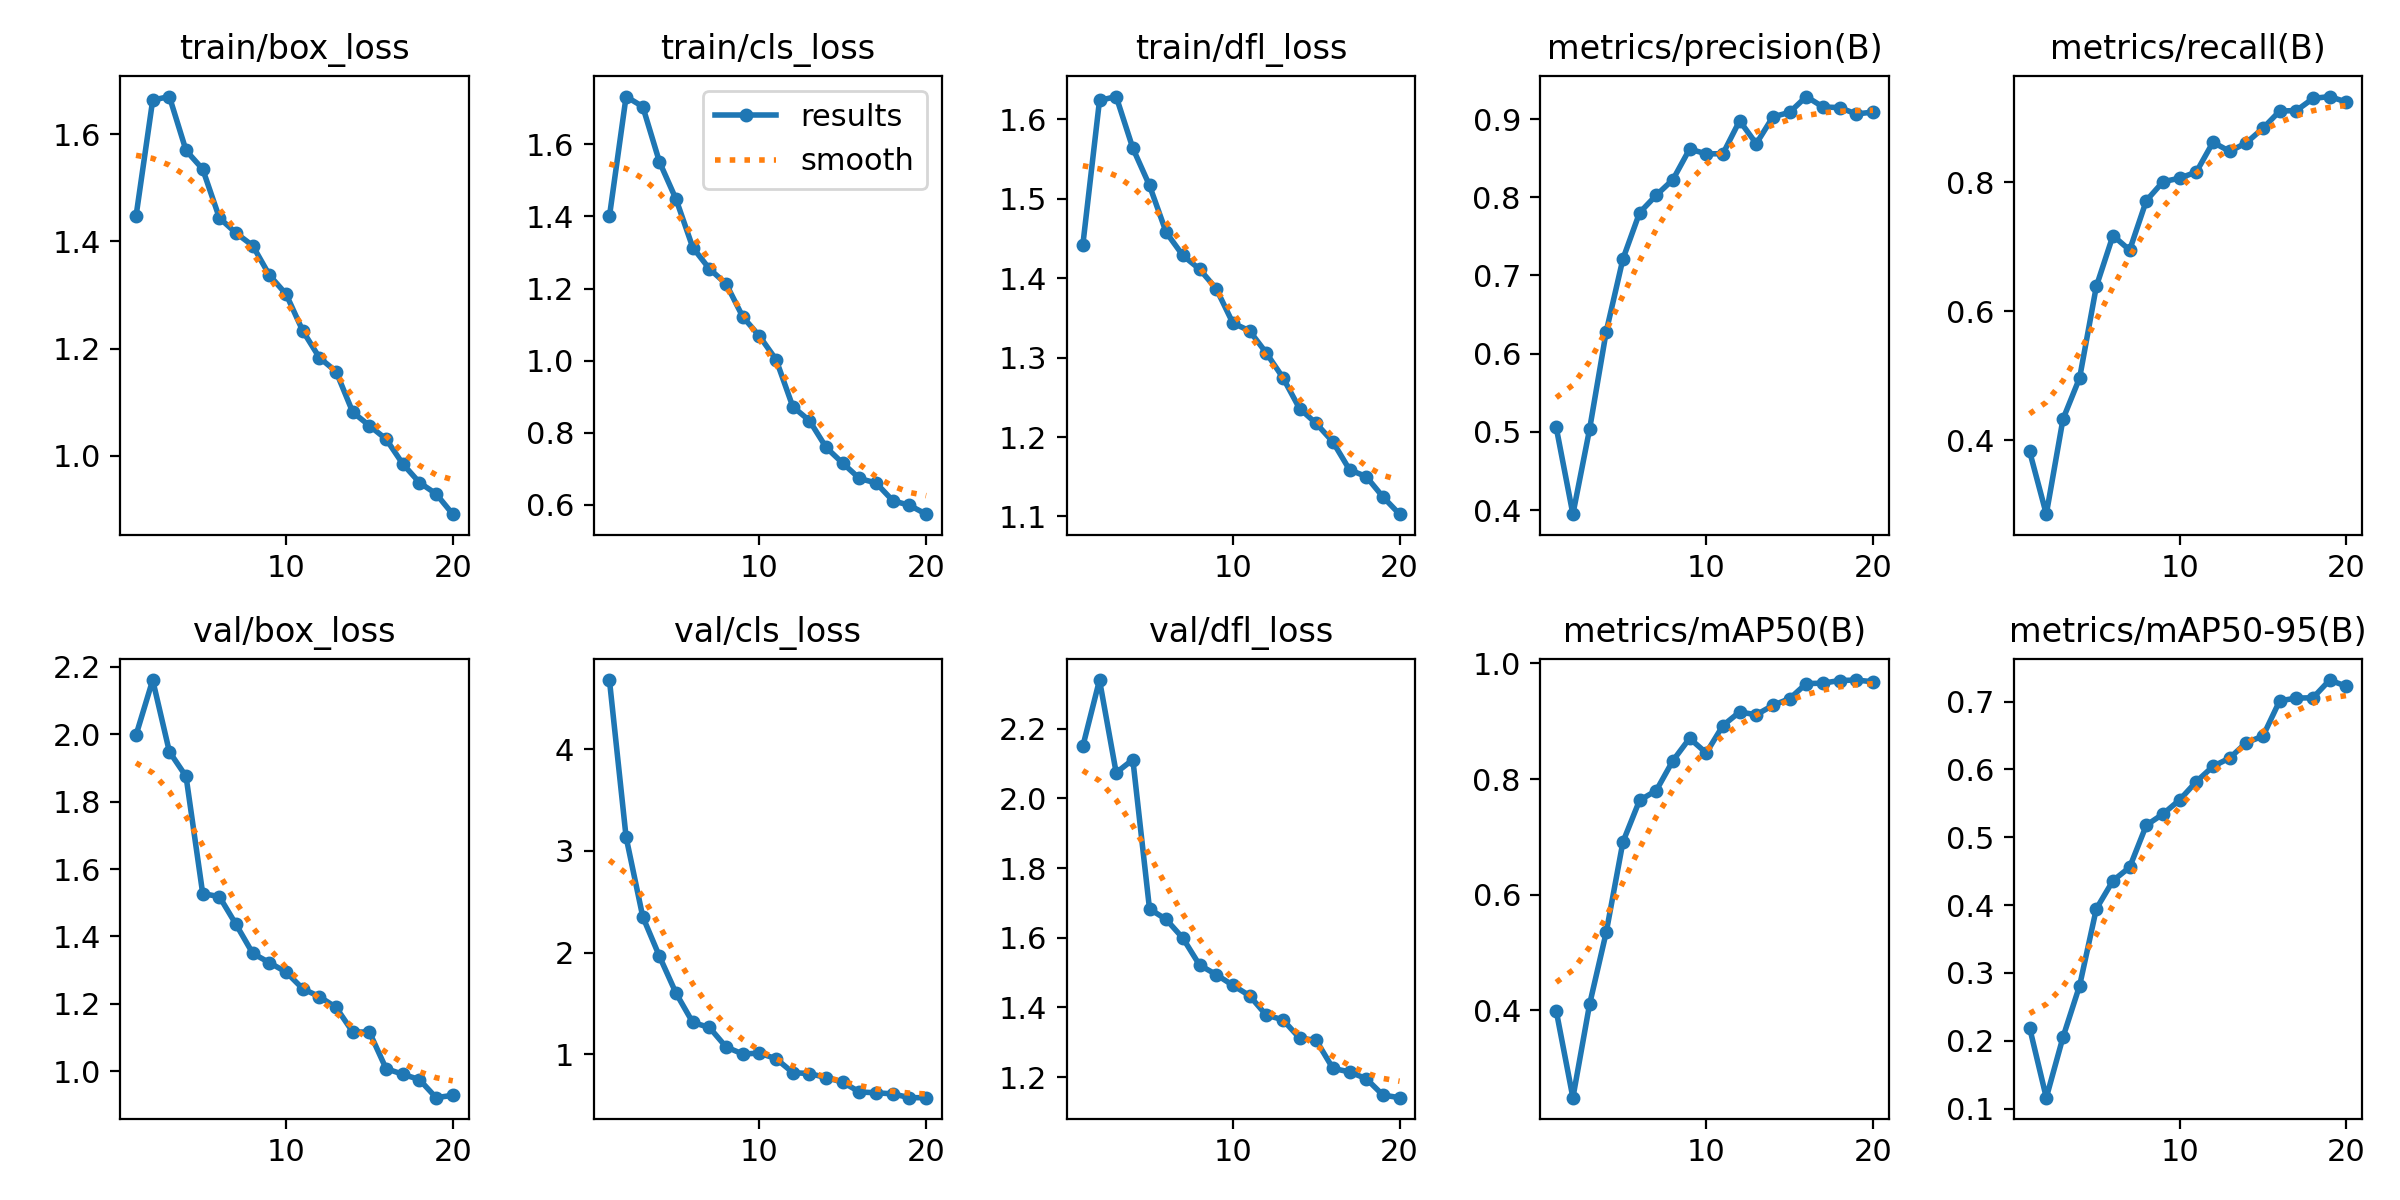

Source data for this figure (header and first rows):
epoch, time, train/box_loss, train/cls_loss, train/dfl_loss, metrics/precision(B), metrics/recall(B), metrics/mAP50(B), metrics/mAP50-95(B), val/box_loss, val/cls_loss, val/dfl_loss, lr/pg0, lr/pg1, lr/pg2
1, 62.92, 1.447, 1.4, 1.442, 0.5057, 0.3824, 0.3993, 0.2192, 1.997, 4.683, 2.149, 0.06848, 0.001659, 0.001659
2, 155.3, 1.663, 1.732, 1.624, 0.3948, 0.2852, 0.249, 0.1162, 2.161, 3.136, 2.34, 0.03665, 0.003161, 0.003161
3, 233.7, 1.67, 1.704, 1.629, 0.5033, 0.4325, 0.4104, 0.2052, 1.948, 2.352, 2.074, 0.004652, 0.004498, 0.004498
4, 311, 1.569, 1.551, 1.564, 0.6283, 0.4967, 0.5352, 0.2814, 1.875, 1.963, 2.111, 0.004257, 0.004257, 0.004257
5, 404.4, 1.535, 1.447, 1.517, 0.721, 0.6383, 0.6912, 0.3945, 1.527, 1.598, 1.683, 0.00401, 0.00401, 0.00401
6, 483.3, 1.444, 1.314, 1.458, 0.7802, 0.7173, 0.7633, 0.436, 1.518, 1.312, 1.652, 0.003762, 0.003762, 0.003762
7, 560.7, 1.415, 1.255, 1.429, 0.8026, 0.6948, 0.7802, 0.4558, 1.436, 1.262, 1.599, 0.003515, 0.003515, 0.003515
8, 655.3, 1.392, 1.213, 1.411, 0.8225, 0.7715, 0.832, 0.5177, 1.35, 1.07, 1.522, 0.003268, 0.003268, 0.003268
9, 732.5, 1.337, 1.121, 1.387, 0.8616, 0.8008, 0.8706, 0.5342, 1.322, 1.001, 1.494, 0.00302, 0.00302, 0.00302
10, 809.5, 1.302, 1.068, 1.343, 0.8555, 0.8064, 0.8452, 0.5551, 1.294, 1.009, 1.463, 0.002772, 0.002772, 0.002772
11, 917.2, 1.233, 1.003, 1.334, 0.8556, 0.8159, 0.8927, 0.582, 1.245, 0.9546, 1.434, 0.002525, 0.002525, 0.002525
12, 995, 1.183, 0.8725, 1.306, 0.8977, 0.8621, 0.9161, 0.6044, 1.221, 0.8181, 1.378, 0.002278, 0.002278, 0.002278
13, 1090, 1.157, 0.8336, 1.275, 0.8685, 0.8479, 0.9113, 0.6168, 1.189, 0.8081, 1.364, 0.00203, 0.00203, 0.00203
14, 1167, 1.081, 0.7594, 1.236, 0.9028, 0.8612, 0.9277, 0.6395, 1.116, 0.7694, 1.312, 0.001783, 0.001783, 0.001783
15, 1244, 1.056, 0.7156, 1.217, 0.9085, 0.8839, 0.9392, 0.6491, 1.116, 0.7234, 1.305, 0.001535, 0.001535, 0.001535
16, 1337, 1.031, 0.6734, 1.194, 0.9287, 0.9105, 0.9652, 0.7011, 1.008, 0.6272, 1.225, 0.001288, 0.001288, 0.001288
17, 1414, 0.985, 0.6608, 1.159, 0.9154, 0.9112, 0.9659, 0.7051, 0.9909, 0.6191, 1.215, 0.00104, 0.00104, 0.00104
18, 1492, 0.9501, 0.6118, 1.15, 0.9146, 0.93, 0.9705, 0.7056, 0.9751, 0.6087, 1.195, 0.0007925, 0.0007925, 0.0007925
19, 1586, 0.929, 0.599, 1.125, 0.9064, 0.933, 0.9714, 0.7317, 0.9214, 0.5712, 1.148, 0.000545, 0.000545, 0.000545
20, 1663, 0.8911, 0.5744, 1.103, 0.9089, 0.9245, 0.9684, 0.7225, 0.9284, 0.5711, 1.141, 0.0002975, 0.0002975, 0.0002975
